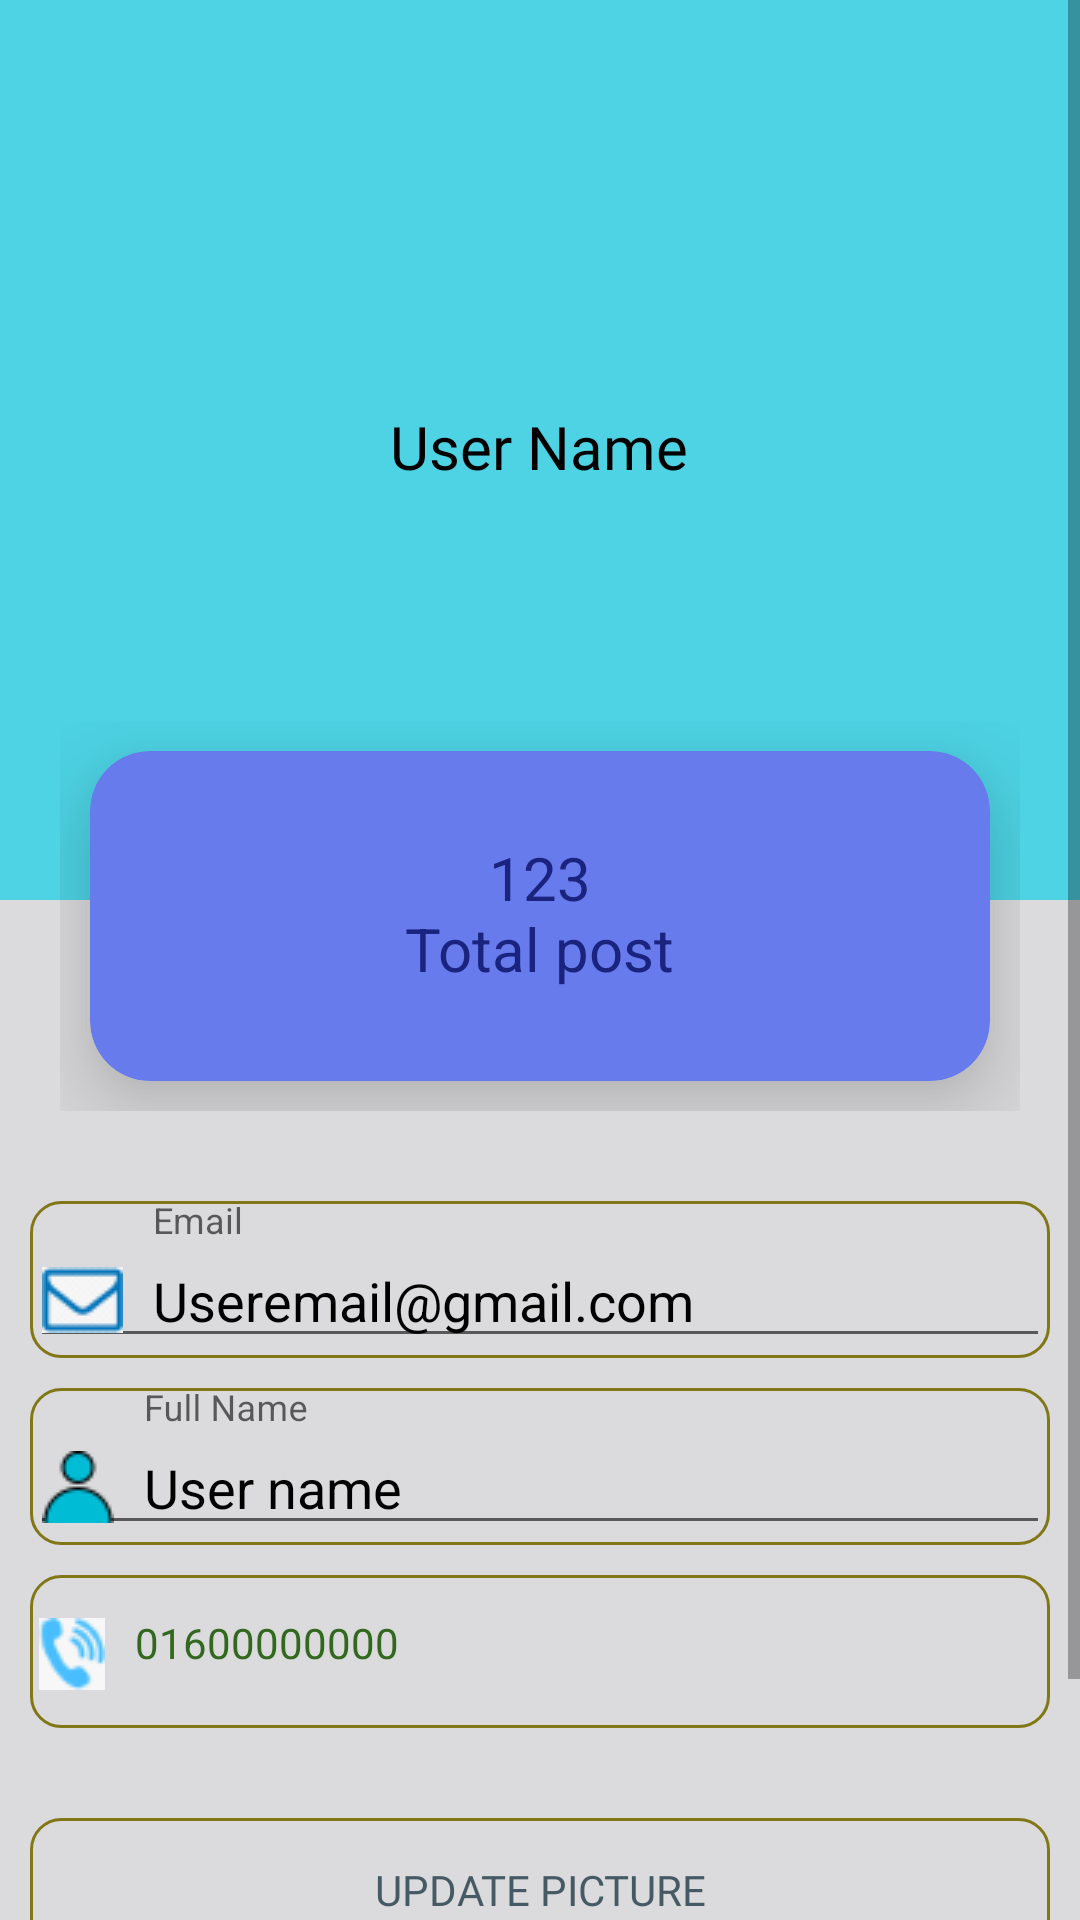

The Android layout XML behind this screen, and the referenced resources:
<!-- AndroidManifest.xml: application theme Theme.Project_last -->
<!-- res/layout/activity_profile_page.xml -->
<?xml version="1.0" encoding="utf-8"?>
<ScrollView xmlns:android="http://schemas.android.com/apk/res/android"
    xmlns:app="http://schemas.android.com/apk/res-auto"
    xmlns:tools="http://schemas.android.com/tools"
    android:layout_width="match_parent"
    android:layout_height="match_parent"
    android:background="#DBDBDD"
    tools:context=".Profile_page">

    <LinearLayout
        android:layout_width="match_parent"
        android:layout_height="wrap_content"
        android:orientation="vertical">


        <RelativeLayout
            android:layout_width="match_parent"
            android:layout_height="300dp"
            android:background="#4DD3E4"
            android:padding="20dp">


            <com.google.android.material.imageview.ShapeableImageView
                android:id="@+id/profile_pic"
                android:layout_width="100dp"
                android:layout_height="100dp"
                android:layout_centerVertical="true"
                android:scaleType="fitXY"
                android:src="@drawable/demo_pic"
                app:shapeAppearanceOverlay="@style/corner_round" />


            <TextView
                android:id="@+id/fullname_field"
                android:layout_width="wrap_content"
                android:layout_height="wrap_content"
                android:layout_centerInParent="true"
                android:layout_marginStart="10dp"
                android:layout_toEndOf="@+id/profile_pic"
                android:fontFamily="@font/alfaregular"
                android:includeFontPadding="false"
                android:text="@string/user_name"
                android:textColor="@color/black"
                android:textSize="20sp" />


        </RelativeLayout>

        <LinearLayout
            android:layout_width="match_parent"
            android:layout_height="wrap_content"
            android:layout_marginTop="-80dp"
            android:padding="20dp">

            <com.google.android.material.card.MaterialCardView
                android:layout_width="0dp"
                app:cardCornerRadius="20dp"
                android:layout_height="110dp"
                android:layout_margin="10dp"
                android:layout_weight="2"
                app:cardBackgroundColor="#677BED"
                app:cardElevation="20dp">

                <RelativeLayout
                    android:layout_width="match_parent"
                    android:layout_height="match_parent"
                    android:gravity="center"
                    android:padding="5dp">

                    <TextView
                        android:id="@+id/post_status"
                        android:layout_width="wrap_content"
                        android:layout_height="wrap_content"
                        android:layout_centerInParent="true"
                        android:includeFontPadding="false"
                        android:text="123"
                        android:textColor="#1A237E"
                        android:textSize="20sp" />

                    <TextView
                        android:id="@+id/post"
                        android:layout_width="wrap_content"
                        android:layout_height="wrap_content"
                        android:layout_below="@id/post_status"
                        android:layout_centerHorizontal="true"
                        android:includeFontPadding="false"
                        android:text="Total post"
                        android:textColor="#1A237E"
                        android:textSize="20sp" />

                </RelativeLayout>

            </com.google.android.material.card.MaterialCardView>


        </LinearLayout>


        <LinearLayout
            android:layout_width="match_parent"
            android:layout_height="wrap_content"
            android:orientation="vertical"
            android:padding="10dp">

            <com.google.android.material.textfield.TextInputLayout
                android:background="@drawable/bg_search"
                android:layout_width="match_parent"
                android:layout_height="wrap_content"
                android:layout_marginBottom="10dp"
                android:hint="Email"
                >

                <com.google.android.material.textfield.TextInputEditText
                    android:id="@+id/profile_email"
                    android:layout_width="match_parent"
                    android:layout_height="match_parent"
                    android:drawablePadding="10dp"
                    android:text="Useremail@gmail.com"
                    android:textColor="@color/black"
                    android:textColorHint="#616161"
                    android:textSize="18sp"
                    app:drawableStartCompat="@drawable/email_con"
                    tools:ignore="TouchTargetSizeCheck" />

            </com.google.android.material.textfield.TextInputLayout>

            <com.google.android.material.textfield.TextInputLayout
                android:background="@drawable/bg_search"
                android:layout_width="match_parent"
                android:layout_height="wrap_content"
                android:layout_marginBottom="10dp"
                android:hint="Full Name">

                <com.google.android.material.textfield.TextInputEditText
                    android:id="@+id/full_name_profile"
                    android:textColor="@color/black"
                    android:layout_width="match_parent"
                    android:layout_height="wrap_content"
                    android:drawableStart="@drawable/profile_pic"
                    android:drawablePadding="10dp"
                    android:text="User name"
                    android:textColorHint="#616161"
                    tools:ignore="TouchTargetSizeCheck" />

            </com.google.android.material.textfield.TextInputLayout>



            <com.google.android.material.textfield.TextInputLayout

                android:layout_width="match_parent"
                android:layout_height="51dp"
                android:background="@drawable/bg_search"
                android:layout_marginBottom="10dp"
                android:hint="Phone">


                <TextView
                    android:id="@+id/profile_phone"
                    android:layout_width="match_parent"
                    android:layout_height="40dp"
                    android:drawableStart="@drawable/phone_icon"
                    android:drawablePadding="10dp"
                    android:paddingLeft="3dp"
                    android:paddingTop="13dp"
                    android:text="01600000000"
                    android:textColor="#33691E"
                    android:textColorHint="#616161"
                    tools:ignore="TouchTargetSizeCheck" />

            </com.google.android.material.textfield.TextInputLayout>


            <Button
                android:id="@+id/profilepic_button"
                android:layout_width="match_parent"
                android:layout_height="wrap_content"
                android:layout_marginTop="20dp"
                android:background="@drawable/bg_search"
                android:fontFamily="@font/alfaregular"
                android:text="UPDATE PICTURE"
                android:textColor="#455A64" />


            <Button
                android:id="@+id/profileupdate_button"
                android:layout_width="match_parent"
                android:layout_height="wrap_content"
                android:layout_marginTop="20dp"
                android:background="#4DD3E4"
                android:fontFamily="@font/alfaregular"
                android:text="UPDATE"
                android:textColor="#37474F" />


        </LinearLayout>
    </LinearLayout>

</ScrollView>
<!-- resources referenced by this layout -->
<resources>
  <color name="black">#FF000000</color>
  <!-- drawable bg_search (drawable) -->
  <?xml version="1.0" encoding="utf-8"?>
  <shape xmlns:android="http://schemas.android.com/apk/res/android">
      <corners android:radius="10dp"/>
      <stroke android:color="@color/orenge_one"
          android:width="1dp"/>
  </shape>
  <!-- drawable email_con: png bitmap (drawable, 1276 bytes) -->
  <!-- drawable phone_icon: png bitmap (drawable, 8140 bytes) -->
  <!-- drawable profile_pic: png bitmap (drawable, 21359 bytes) -->
  <string name="user_name">User Name</string>
  <style name="corner_round">
          <item name="cornerSize">25dp</item>
      </style>
  <style name="Theme.Project_last" parent="Theme.AppCompat.DayNight.DarkActionBar">
          
          <item name="colorPrimary">@color/purple_200</item>
          <item name="colorPrimaryVariant">@color/skyBlue</item>
          <item name="colorOnPrimary">@color/black</item>
          
          <item name="colorSecondary">@color/teal_200</item>
          <item name="colorSecondaryVariant">@color/teal_700</item>
          <item name="colorOnSecondary">@color/black</item>
          
          <item name="android:statusBarColor" tools:targetApi="l">?attr/colorPrimaryVariant</item>
          
      </style>
  <color name="orenge_one">#827717</color>
  <color name="purple_200">#4DD3E4</color>
  <color name="skyBlue">#4DD3E4</color>
  <color name="teal_200">#FF03DAC5</color>
  <color name="teal_700">#FF018786</color>
</resources>
